Photos from the image-classification dataset "split" in the GitHub repository shiva5019/automated_cricket_runout_detection-system. Its 2 classes are: not out, out.

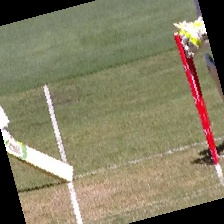
Label: not out

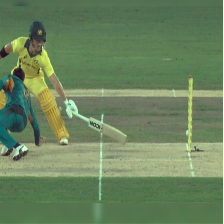
Label: out

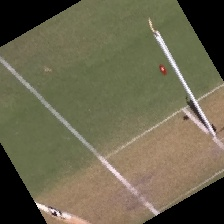
Label: out

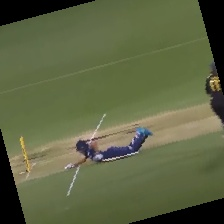
Label: not out

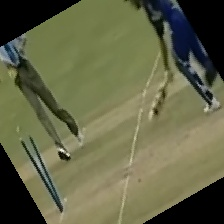
Label: out

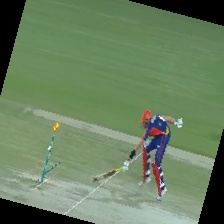
Label: not out
